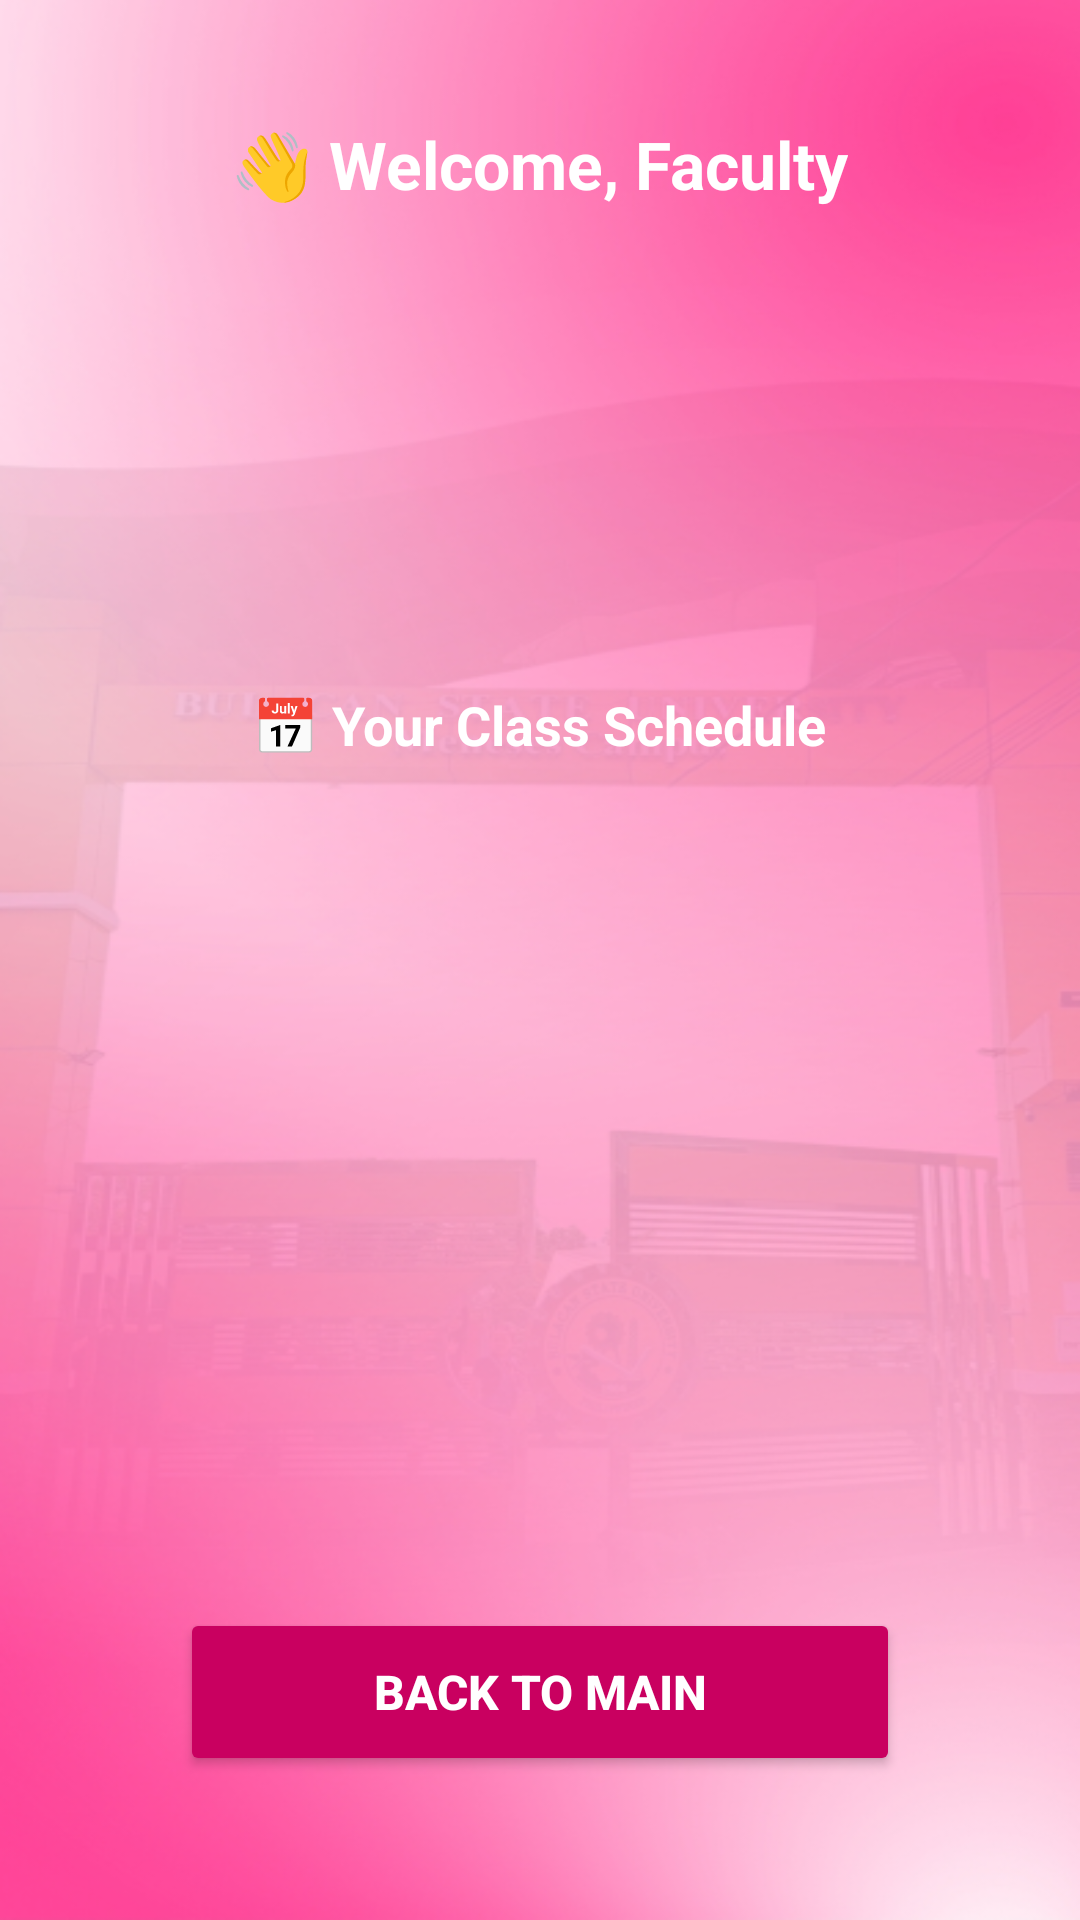

Android layout source for this screen:
<!-- AndroidManifest.xml: application theme Theme.CampusGo -->
<!-- res/layout/faculty_schedule_activity.xml -->
<?xml version="1.0" encoding="utf-8"?>
<RelativeLayout xmlns:android="http://schemas.android.com/apk/res/android"
    xmlns:tools="http://schemas.android.com/tools"
    android:id="@+id/facultyScheduleLayout"
    android:layout_width="match_parent"
    android:layout_height="match_parent"
    android:background="@drawable/bg_3"
    android:padding="16dp"
    tools:context=".FacultySchedule">

    <TextView
        android:id="@+id/facultyWelcomeText"
        android:layout_width="wrap_content"
        android:layout_height="wrap_content"
        android:text="👋 Welcome, Faculty"
        android:textColor="#fff"
        android:textSize="22sp"
        android:textStyle="bold"
        android:layout_marginTop="24dp"
        android:layout_centerHorizontal="true" />

    <ImageView
        android:id="@+id/facultyIcon"
        android:layout_width="120dp"
        android:layout_height="120dp"
        android:layout_below="@id/facultyWelcomeText"
        android:layout_centerHorizontal="true"
        android:layout_marginTop="16dp"
        android:contentDescription="Faculty Icon" />

    <TextView
        android:id="@+id/scheduleLabel"
        android:layout_width="wrap_content"
        android:layout_height="wrap_content"
        android:text="📅 Your Class Schedule"
        android:textSize="18sp"
        android:textStyle="bold"
        android:textColor="#ffffff"
        android:layout_below="@id/facultyIcon"
        android:layout_marginTop="24dp"
        android:layout_marginBottom="8dp"
        android:layout_centerHorizontal="true" />

    <ScrollView
        android:layout_width="match_parent"
        android:layout_height="0dp"
        android:layout_below="@id/scheduleLabel"
        android:layout_above="@+id/backButton"
        android:fillViewport="true">

        <LinearLayout
            android:id="@+id/scheduleContainer"
            android:layout_width="match_parent"
            android:layout_height="wrap_content"
            android:orientation="vertical"
            android:padding="8dp" />
    </ScrollView>

    <Button
        android:id="@+id/backButton"
        android:layout_width="240dp"
        android:layout_height="56dp"
        android:text="Back to Main"
        android:textColor="#FFFFFF"
        android:textSize="16sp"
        android:layout_alignParentBottom="true"
        android:layout_centerHorizontal="true"
        android:layout_marginBottom="32dp"
        android:backgroundTint="#c90060"
        android:textStyle="bold" />
</RelativeLayout>
<!-- resources referenced by this layout -->
<resources>
  <!-- drawable bg_3: png bitmap (drawable, 281240 bytes) -->
  <style name="Theme.CampusGo" parent="Base.Theme.CampusGo" />
  <style name="Base.Theme.CampusGo" parent="Theme.Material3.DayNight.NoActionBar">
          
          <item name="colorPrimary">#c90060</item>
          <item name="colorOnPrimary">#ffffff</item>
          <item name="colorSecondary">#f8b4cc</item>
          <item name="colorOnSecondary">#000000</item>
          <item name="colorPrimaryContainer">#ffe4ec</item>
          <item name="colorOnPrimaryContainer">#c90060</item>
  
          
          <item name="materialButtonStyle">@style/CustomPinkButton</item>
      </style>
  <style name="CustomPinkButton" parent="Widget.Material3.Button">
          <item name="backgroundTint">#c90060</item>
          <item name="android:textColor">#ffffff</item>
          <item name="cornerRadius">16dp</item>
      </style>
</resources>
